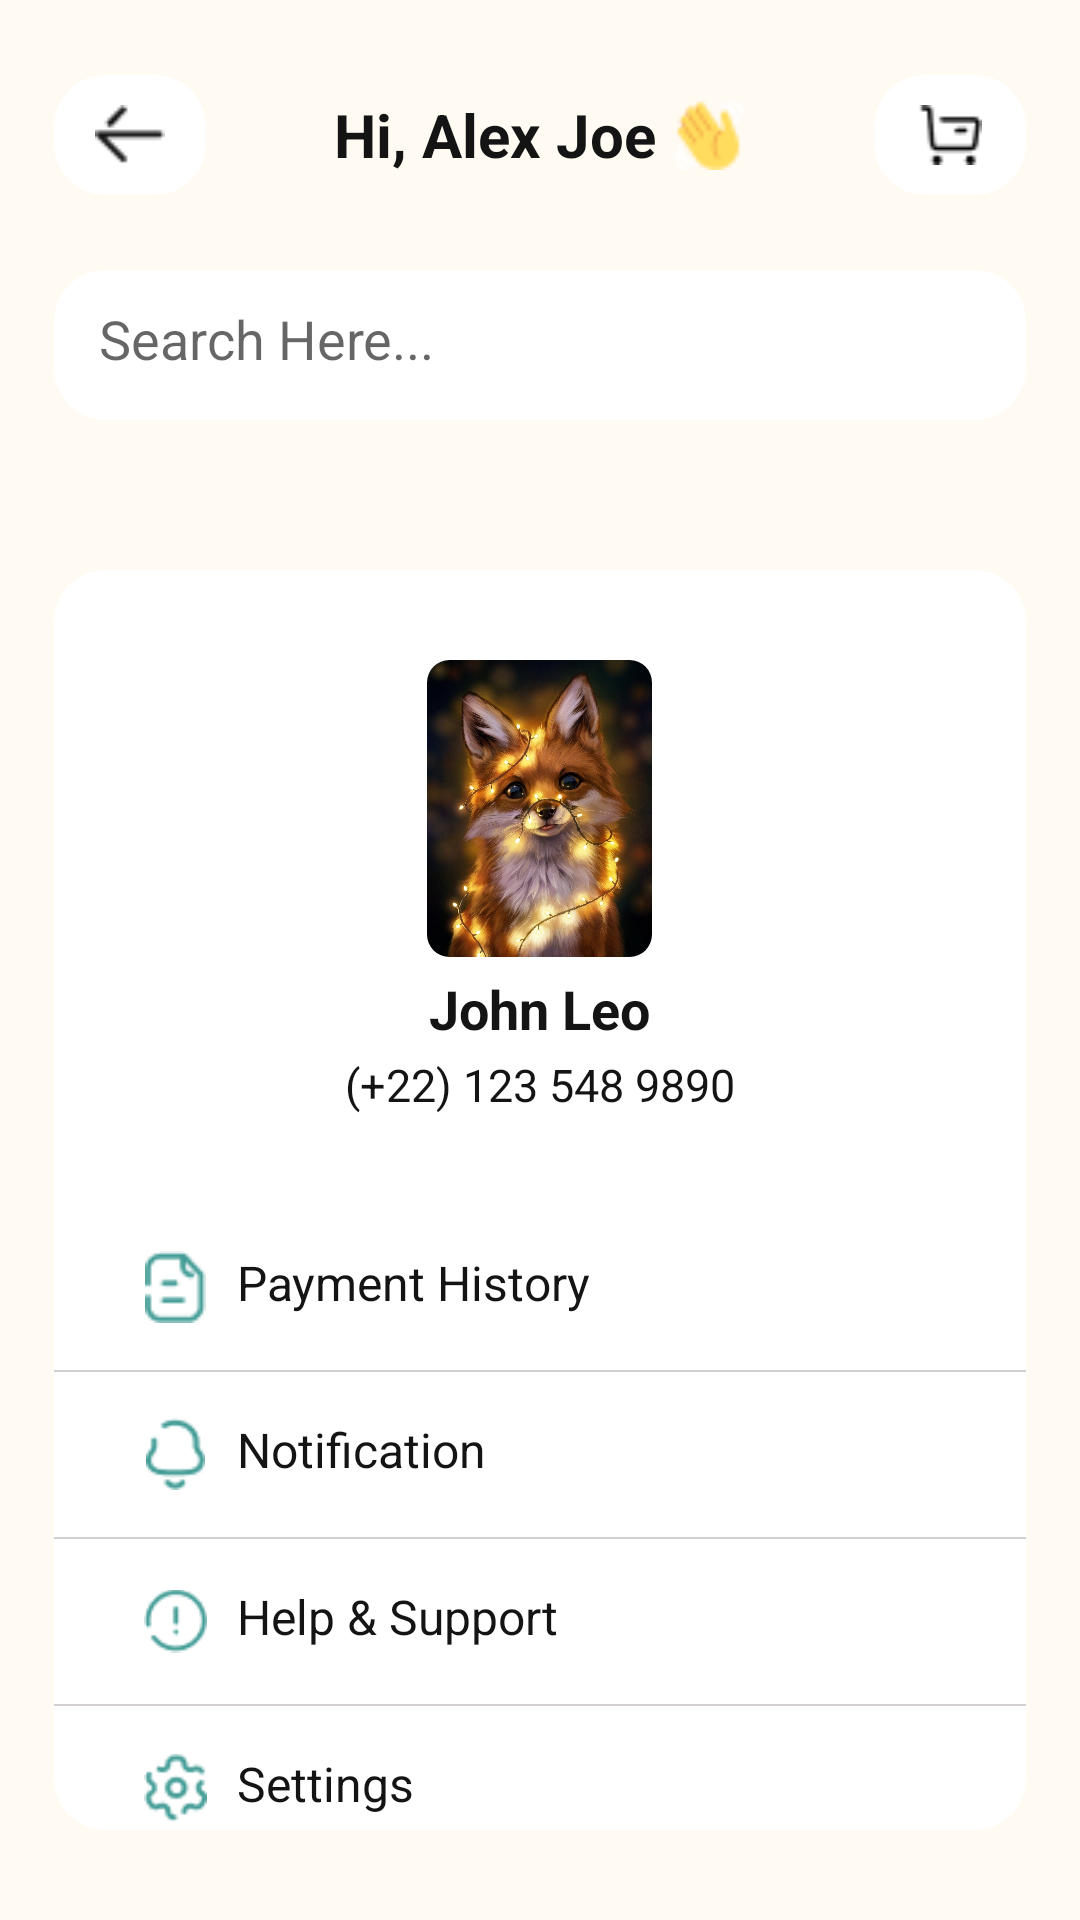

The Android layout XML behind this screen, and the referenced resources:
<!-- AndroidManifest.xml: application theme Theme.ELearningCourses -->
<!-- res/layout/my_profile.xml -->
<?xml version="1.0" encoding="utf-8"?>
<RelativeLayout xmlns:android="http://schemas.android.com/apk/res/android"
    xmlns:app="http://schemas.android.com/apk/res-auto"
    xmlns:tools="http://schemas.android.com/tools"
    android:layout_width="match_parent"
    android:layout_height="match_parent"
    tools:context=".MyProfile"
    android:background="#FFFAF2"
    >
    <LinearLayout
        android:id="@+id/top"
        android:layout_width="match_parent"
        android:layout_height="wrap_content"
        android:orientation="vertical"
        android:paddingHorizontal="18dp">
        <LinearLayout
            android:layout_width="match_parent"
            android:layout_height="50dp"
            android:orientation="horizontal"
            android:gravity="center"
            android:layout_marginTop="20dp">
            <ImageView
                android:layout_weight="1"
                android:layout_width="40dp"
                android:layout_height="40dp"
                android:padding="10dp"
                android:background="@drawable/white_bg"
                android:src="@drawable/arrowback"
                />
            <LinearLayout
                android:layout_width="wrap_content"
                android:layout_weight="8"
                android:gravity="center_horizontal"
                android:layout_height="50dp"
                android:orientation="horizontal">
                <TextView
                    android:gravity="center"
                    android:layout_width="wrap_content"
                    android:layout_height="40dp"
                    android:textColor="#141414"
                    android:text="Hi, Alex Joe "
                    android:textSize="20dp"
                    android:textStyle="bold"
                    android:layout_gravity="center"
                    />
                <ImageView
                    android:layout_width="25dp"
                    android:layout_height="25dp"
                    android:src="@drawable/hiemoji"
                    android:layout_gravity="center"/>

            </LinearLayout>
            <ImageView
                android:layout_weight="1"
                android:layout_width="40dp"
                android:layout_height="40dp"
                android:padding="10dp"
                android:background="@drawable/white_bg"
                android:src="@drawable/cart"
                />

        </LinearLayout>
        <EditText
            android:padding="15dp"
            android:layout_width="match_parent"
            android:layout_height="50dp"
            android:layout_marginTop="20dp"
            android:gravity="center_vertical"
            android:background="@drawable/white_bg"
            android:drawableStart="@drawable/searchicon"
            android:layout_marginBottom="20dp"
            android:hint="Search Here..."
            android:drawablePadding="15dp"/>
        <LinearLayout
            android:layout_width="match_parent"
            android:layout_height="wrap_content"
            android:orientation="vertical"
            android:background="@drawable/white_bg"
            android:layout_marginVertical="30dp"
            >
            <LinearLayout
                android:layout_width="wrap_content"
                android:layout_height="wrap_content"
                android:layout_gravity="center_horizontal"
                android:orientation="vertical"
                android:layout_marginTop="30dp"
                android:layout_marginBottom="20dp">
                <com.google.android.material.imageview.ShapeableImageView
                    android:id="@+id/profile_image"
                    android:layout_width="75dp"
                    android:layout_height="wrap_content"
                    android:adjustViewBounds="true"
                    android:layout_gravity="center_horizontal"
                    android:src="@drawable/test"
                    app:layout_constraintHorizontal_bias="0.5"
                    app:shapeAppearanceOverlay="@style/RoundedSquare"
                    app:strokeColor="#0000ffff"
                    />
                <TextView
                    android:layout_width="wrap_content"
                    android:layout_gravity="center_horizontal"
                    android:layout_height="wrap_content"
                    android:text="John Leo"
                    android:textSize="18dp"
                    android:layout_marginTop="5dp"
                    android:textColor="#141414"
                    android:textStyle="bold"/>
                <TextView
                    android:layout_width="wrap_content"
                    android:layout_height="wrap_content"
                    android:text="(+22) 123 548 9890"
                    android:textSize="15dp"
                    android:layout_gravity="center_horizontal"
                    android:layout_marginTop="3dp"
                    android:textColor="#141414"/>
            </LinearLayout>


                <LinearLayout
                    android:layout_marginTop="25dp"
                    android:paddingHorizontal="30dp"
                    android:layout_width="wrap_content"
                    android:layout_height="25dp"
                    android:gravity="center">

                    <ImageView
                        android:layout_width="21dp"
                        android:layout_height="24dp"
                        android:src="@drawable/paymenticn" />

                    <TextView
                        android:layout_width="wrap_content"
                        android:layout_height="match_parent"
                        android:layout_marginStart="10dp"
                        android:textSize="16dp"
                        android:textColor="#141414"
                        android:text="Payment History" />
                </LinearLayout>
                <View
                    android:layout_width="match_parent"
                    android:layout_height=".6dp"
                    android:layout_gravity="center_horizontal"
                    android:layout_marginTop="15dp"
                    android:background="#D3CFCF"  />
                <LinearLayout
                    android:layout_marginTop="15dp"
                    android:layout_width="wrap_content"
                    android:paddingHorizontal="30dp"
                    android:layout_height="25dp"
                    android:gravity="center">

                    <ImageView
                        android:layout_width="21dp"
                        android:layout_height="24dp"
                        android:src="@drawable/notificationicn" />

                    <TextView
                        android:layout_width="wrap_content"
                        android:layout_height="match_parent"
                        android:layout_marginStart="10dp"
                        android:textSize="16dp"
                        android:textColor="#141414"
                        android:text="Notification" />
                </LinearLayout>
                <View
                    android:layout_width="match_parent"
                    android:layout_height=".6dp"
                    android:layout_gravity="center_horizontal"
                    android:layout_marginTop="15dp"
                    android:background="#D3CFCF" />
                <LinearLayout
                    android:layout_marginTop="15dp"
                    android:layout_width="wrap_content"
                    android:paddingHorizontal="30dp"
                    android:layout_height="25dp"
                    android:gravity="center">

                    <ImageView
                        android:layout_width="21dp"
                        android:layout_height="24dp"
                        android:src="@drawable/helpicn" />

                    <TextView
                        android:layout_width="wrap_content"
                        android:layout_height="match_parent"
                        android:layout_marginStart="10dp"
                        android:textSize="16dp"
                        android:textColor="#141414"
                        android:text="Help &#38; Support" />
                </LinearLayout>
                <View
                    android:layout_width="match_parent"
                    android:layout_height=".6dp"
                    android:layout_gravity="center_horizontal"
                    android:layout_marginTop="15dp"
                    android:background="#D3CFCF"  />
                <LinearLayout
                    android:layout_marginTop="15dp"
                    android:layout_width="wrap_content"
                    android:paddingHorizontal="30dp"
                    android:layout_height="25dp"
                    android:gravity="center">

                    <ImageView
                        android:layout_width="21dp"
                        android:layout_height="24dp"
                        android:src="@drawable/settingicn" />

                    <TextView
                        android:layout_width="wrap_content"
                        android:layout_height="match_parent"
                        android:layout_marginStart="10dp"
                        android:textSize="16dp"
                        android:textColor="#141414"
                        android:text="Settings" />
                </LinearLayout>
                <View
                    android:layout_width="match_parent"
                    android:layout_height=".6dp"
                    android:layout_gravity="center_horizontal"
                    android:layout_marginTop="15dp"
                    android:background="#D3CFCF"  />
                <LinearLayout
                    android:layout_marginTop="15dp"
                    android:layout_width="wrap_content"
                    android:layout_height="25dp"
                    android:gravity="center"
                    android:paddingHorizontal="30dp"
                    android:layout_marginBottom="25dp">

                    <ImageView
                        android:layout_width="21dp"
                        android:layout_height="24dp"
                        android:src="@drawable/logouticn" />

                    <TextView
                        android:layout_width="wrap_content"
                        android:layout_height="match_parent"
                        android:layout_marginStart="10dp"
                        android:textSize="16dp"
                        android:textColor="#141414"
                        android:text="Logout" />
                </LinearLayout>


        </LinearLayout>

    </LinearLayout>



</RelativeLayout>
<!-- resources referenced by this layout -->
<resources>
  <!-- drawable arrowback: png bitmap (drawable, 295 bytes) -->
  <!-- drawable cart: png bitmap (drawable, 387 bytes) -->
  <!-- drawable helpicn: png bitmap (drawable, 835 bytes) -->
  <!-- drawable hiemoji: png bitmap (drawable, 802 bytes) -->
  <!-- drawable logouticn: png bitmap (drawable, 584 bytes) -->
  <!-- drawable notificationicn: png bitmap (drawable, 744 bytes) -->
  <!-- drawable paymenticn: png bitmap (drawable, 646 bytes) -->
  <!-- drawable settingicn: png bitmap (drawable, 972 bytes) -->
  <!-- drawable test: jpg bitmap (drawable, 111773 bytes) -->
  <!-- drawable white_bg (drawable) -->
  <?xml version="1.0" encoding="utf-8"?>
  <shape xmlns:android="http://schemas.android.com/apk/res/android">
      <solid android:color="@color/white"/>
      <corners android:radius="17dp"/>
  
  </shape>
  <style name="RoundedSquare">
          <item name="cornerSize">10%</item>
      </style>
  <style name="Theme.ELearningCourses" parent="Theme.AppCompat.Light">
          
          <item name="colorPrimary">@color/purple_500</item>
          <item name="colorPrimaryVariant">@color/purple_700</item>
          <item name="colorOnPrimary">@color/white</item>
          
          <item name="colorSecondary">@color/teal_200</item>
          <item name="colorSecondaryVariant">@color/teal_700</item>
          <item name="colorOnSecondary">@color/black</item>
          
          <item name="android:statusBarColor" tools:targetApi="l">?attr/colorPrimaryVariant</item>
          
          <item name="windowNoTitle">true</item>
          <item name="windowActionBar">false</item>
          <item name="android:windowFullscreen">true</item>
      </style>
  <!-- not gathered from this repository: default colours our renderer supplied (Android Studio template values) -->
  <color name="purple_500">#FF6200EE</color>
  <color name="purple_700">#FF3700B3</color>
  <color name="teal_200">#FF03DAC5</color>
  <color name="teal_700">#FF018786</color>
  <color name="black">#FF000000</color>
  <color name="white">#FFFFFFFF</color>
</resources>
